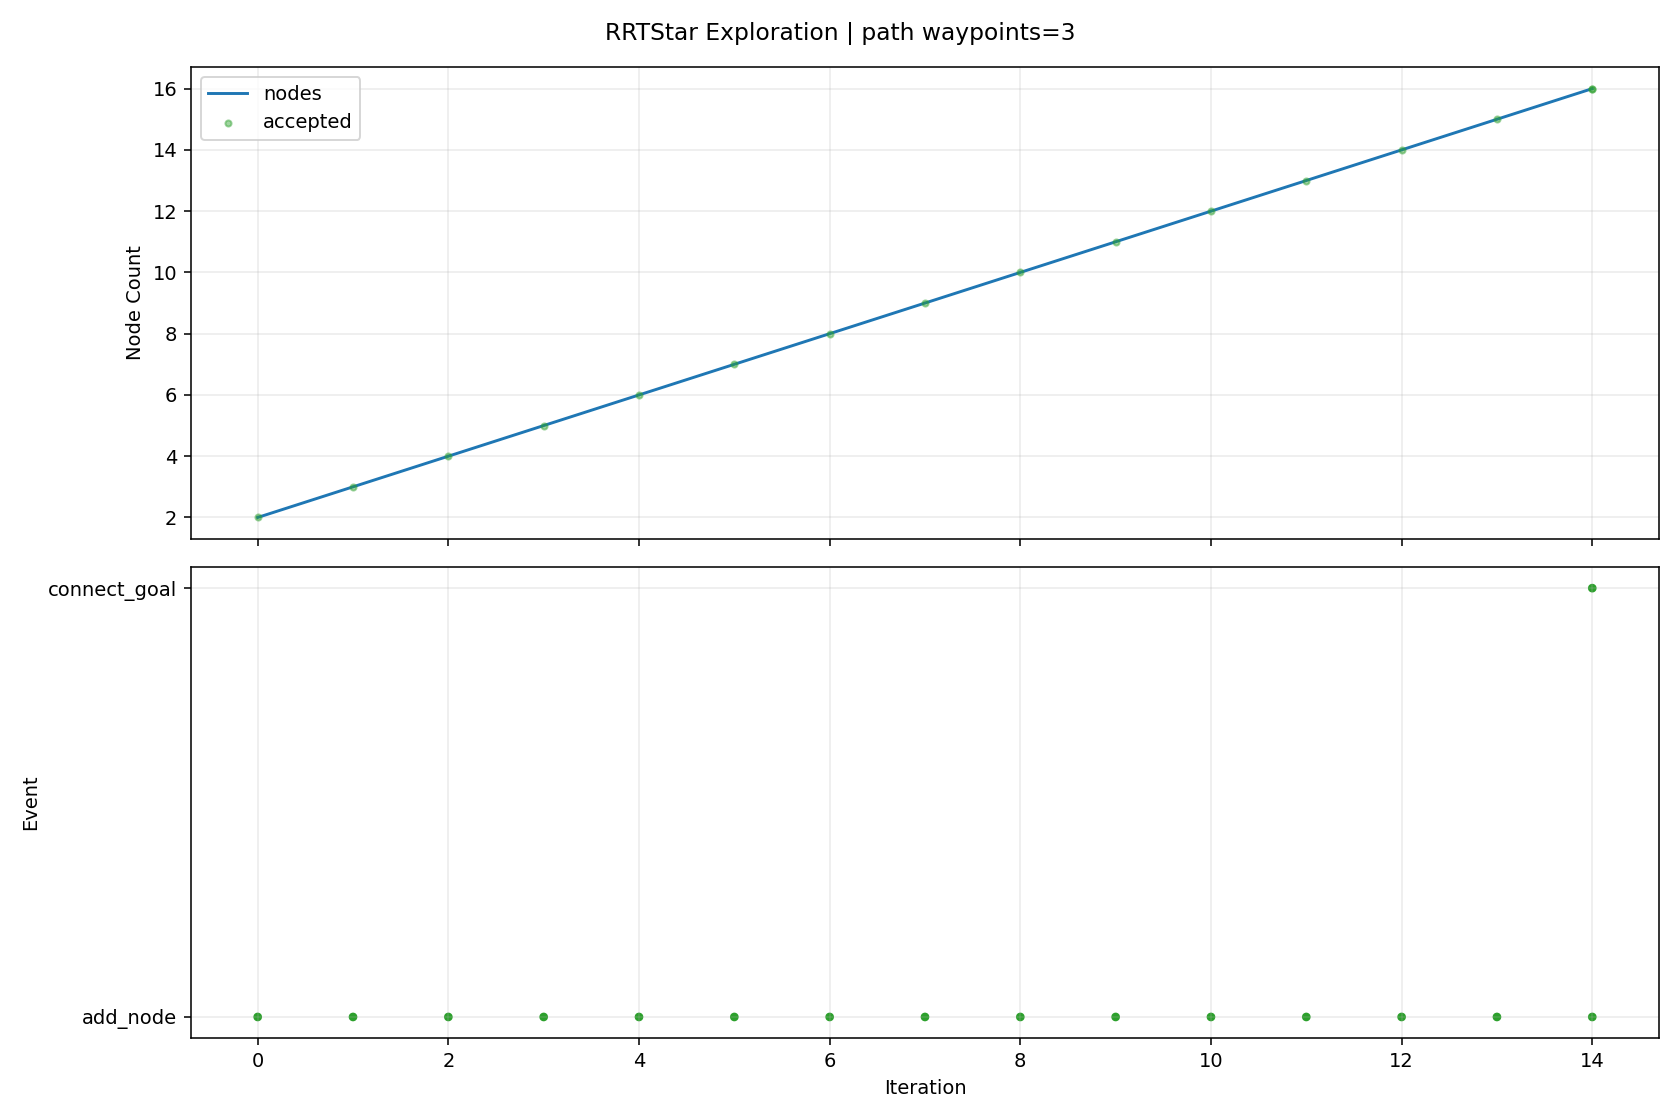

Values plotted in this chart, from the file beside it:
iteration, phase, sample_type, nearest_idx, node_count, accepted, collision, collision_pairs, collision_q, collision_alpha, reason, cost, from_q, to_q, sample_q
0, add_node, random, 0, 2, True, False, , , , best_parent=0, 0.08, [1.373751, 0.444846, 2.361384, -1.514268…, [1.750109, 0.473319, 2.116889, -1.618404…, [6.890324, 0.862197, -1.222363, -3.04067…
1, add_node, random, 1, 3, True, False, , , , best_parent=0, 0.1258, [1.373751, 0.444846, 2.361384, -1.514268…, [1.898118, 0.406901, 1.922697, -1.419524…, [4.150874, -0.60401, -1.032986, 1.607503…
2, add_node, random, 2, 4, True, False, , , , best_parent=0, 0.1805, [1.373751, 0.444846, 2.361384, -1.514268…, [2.283018, 0.315122, 1.931288, -1.42567,…, [7.003783, -0.81053, 2.036653, -1.50105,…
3, add_node, random, 3, 5, True, False, , , , best_parent=0, 0.2452, [1.373751, 0.444846, 2.361384, -1.514268…, [2.647785, 0.236887, 1.786096, -1.473057…, [7.555881, -0.815806, -0.167527, -2.1106…
4, add_node, goal_bias, 1, 6, True, False, , , , best_parent=0, 0.124, [1.373751, 0.444846, 2.361384, -1.514268…, [2.000816, 0.606946, 2.091364, -1.576748…, [2.524506, 0.886074, 2.038045, -1.489734…
5, add_node, random, 4, 7, True, False, , , , best_parent=0, 0.2778, [1.373751, 0.444846, 2.361384, -1.514268…, [2.780034, 0.267721, 1.484265, -1.157241…, [4.190072, 0.596477, -1.733861, 2.209994…
6, add_node, goal_bias, 5, 8, True, False, , , , best_parent=0, 0.1928, [1.373751, 0.444846, 2.361384, -1.514268…, [2.251523, 0.740574, 2.065839, -1.535091…, [2.524506, 0.886074, 2.038045, -1.489734…
7, add_node, random, 6, 9, True, False, , , , best_parent=0, 0.3284, [1.373751, 0.444846, 2.361384, -1.514268…, [2.951907, 0.224409, 1.09595, -1.085173,…, [4.683363, -0.211924, -2.815956, -0.3591…
8, add_node, random, 8, 10, True, False, , , , best_parent=8, 0.4084, [2.951907, 0.224409, 1.09595, -1.085173,…, [3.329607, 0.143281, 0.846279, -1.132574…, [7.824526, -0.822199, -2.125, -1.696687,…
9, add_node, random, 9, 11, True, False, , , , best_parent=8, 0.4642, [2.951907, 0.224409, 1.09595, -1.085173,…, [3.411036, 0.078013, 0.716883, -0.84497,…, [4.462563, -0.764813, -0.954055, 2.86897…
10, add_node, random, 10, 12, True, False, , , , best_parent=8, 0.5064, [2.951907, 0.224409, 1.09595, -1.085173,…, [3.617327, 0.019153, 0.580207, -0.598228…, [4.858039, -0.334858, -0.241814, 0.88577…
11, add_node, random, 11, 13, True, False, , , , best_parent=8, 0.5515, [2.951907, 0.224409, 1.09595, -1.085173,…, [3.615652, -0.032346, 0.424364, -0.39762…, [3.592966, -0.729768, -1.686135, 2.31904…
12, add_node, random, 6, 14, True, False, , , , best_parent=0, 0.2977, [1.373751, 0.444846, 2.361384, -1.514268…, [2.861032, 0.314546, 1.504208, -1.020456…, [3.289797, 0.562414, 1.609777, -0.296386…
13, add_node, random, 11, 15, True, False, , , , best_parent=8, 0.5379, [2.951907, 0.224409, 1.09595, -1.085173,…, [3.678298, 0.082877, 0.572662, -0.321163…, [4.231662, 0.661222, 0.504191, 2.193416,…
14, add_node, goal_bias, 7, 16, True, False, , , , best_parent=0, 0.2679, [1.373751, 0.444846, 2.361384, -1.514268…, [2.502231, 0.874201, 2.040313, -1.493435…, [2.524506, 0.886074, 2.038045, -1.489734…
14, connect_goal, , 15, 16, True, False, , , , periodic_goal_connected, 0.275, [2.502231, 0.874201, 2.040313, -1.493435…, [2.524506, 0.886074, 2.038045, -1.489734…, 
